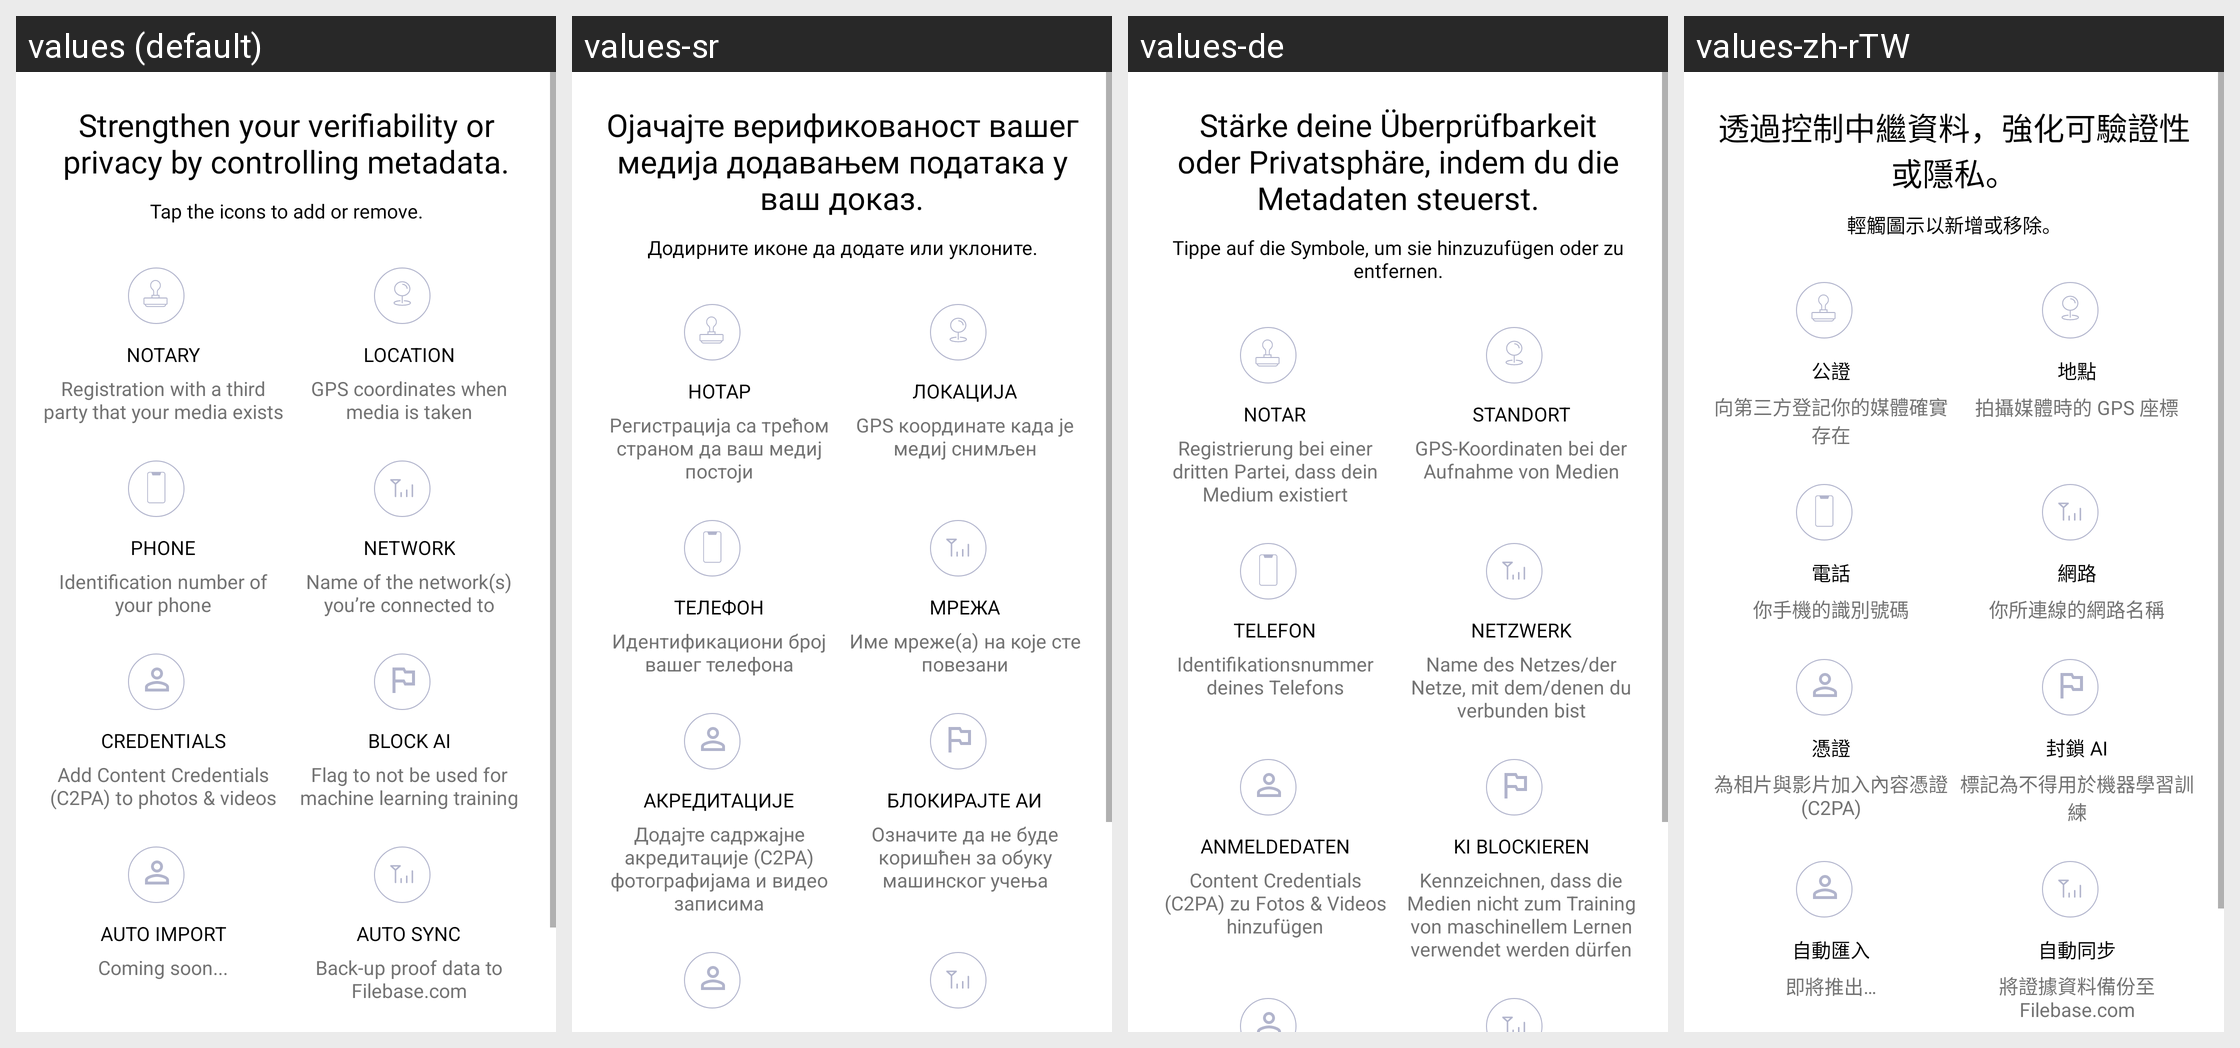

The Android screen above is rendered under several locales of the same app. Produce the string resources it draws, with the default and per-locale values.
Android screen res/layout/activity_settings.xml rendered under 4 locales, left to right: values (default), values-sr, values-de, values-zh-rTW. Device: Nexus 5 (rendered at 1080×1920; each locale shown at half size, 540×960, under a caption strip naming it); theme AppTheme.
Other locales in the repository, not shown: values-ar, values-en-rGB, values-es, values-lo, values-nb-rNO, values-pt, values-pt-rBR, values-pt-rPT, values-ru, values-ta, values-tr, values-uk, values-zh-rCN.
Strings drawn on this screen, with the default value and each locale's value (text and hints the layout hard-codes, and strings that could not be matched under every locale, appear in the picture but are not listed):

settings_title
  values: Strengthen your verifiability or privacy by controlling metadata.
  values-sr: Ојачајте верификованост вашег медија додавањем података у ваш доказ.
  values-de: Stärke deine Überprüfbarkeit oder Privatsphäre, indem du die Metadaten steuerst.
  values-zh-rTW: 透過控制中繼資料，強化可驗證性或隱私。

settings_description
  values: Tap the icons to add or remove.
  values-sr: Додирните иконе да додате или уклоните.
  values-de: Tippe auf die Symbole, um sie hinzuzufügen oder zu entfernen.
  values-zh-rTW: 輕觸圖示以新增或移除。

settings_notary
  values: Notary
  values-sr: Нотар
  values-de: Notar
  values-zh-rTW: 公證

settings_notary_desc
  values: Registration with a third party that your media exists
  values-sr: Регистрација са трећом страном да ваш медиј постоји
  values-de: Registrierung bei einer dritten Partei, dass dein Medium existiert
  values-zh-rTW: 向第三方登記你的媒體確實存在

settings_location
  values: Location
  values-sr: Локација
  values-de: Standort
  values-zh-rTW: 地點

settings_location_desc
  values: GPS coordinates when media is taken
  values-sr: GPS координате када је медиј снимљен
  values-de: GPS-Koordinaten bei der Aufnahme von Medien
  values-zh-rTW: 拍攝媒體時的 GPS 座標

settings_phone
  values: Phone
  values-sr: Телефон
  values-de: Telefon
  values-zh-rTW: 電話

settings_phone_desc
  values: Identification number of your phone
  values-sr: Идентификациони број вашег телефона
  values-de: Identifikationsnummer deines Telefons
  values-zh-rTW: 你手機的識別號碼

settings_network
  values: Network
  values-sr: Мрежа
  values-de: Netzwerk
  values-zh-rTW: 網路

settings_network_desc
  values: Name of the network(s) you’re connected to
  values-sr: Име мреже(а) на које сте повезани
  values-de: Name des Netzes/der Netze, mit dem/denen du verbunden bist
  values-zh-rTW: 你所連線的網路名稱

settings_credentials
  values: Credentials
  values-sr: Акредитације
  values-de: Anmeldedaten
  values-zh-rTW: 憑證

settings_credentials_desc
  values: Add Content Credentials (C2PA) to photos & videos
  values-sr: Додајте садржајне акредитације (C2PA) фотографијама и видео записима
  values-de: Content Credentials (C2PA) zu Fotos & Videos hinzufügen
  values-zh-rTW: 為相片與影片加入內容憑證 (C2PA)

settings_ai
  values: Block AI
  values-sr: Блокирајте АИ
  values-de: KI blockieren
  values-zh-rTW: 封鎖 AI

settings_ai_desc
  values: Flag to not be used for machine learning training
  values-sr: Означите да не буде коришћен за обуку машинског учења
  values-de: Kennzeichnen, dass die Medien nicht zum Training von maschinellem Lernen verwendet werden dürfen
  values-zh-rTW: 標記為不得用於機器學習訓練
